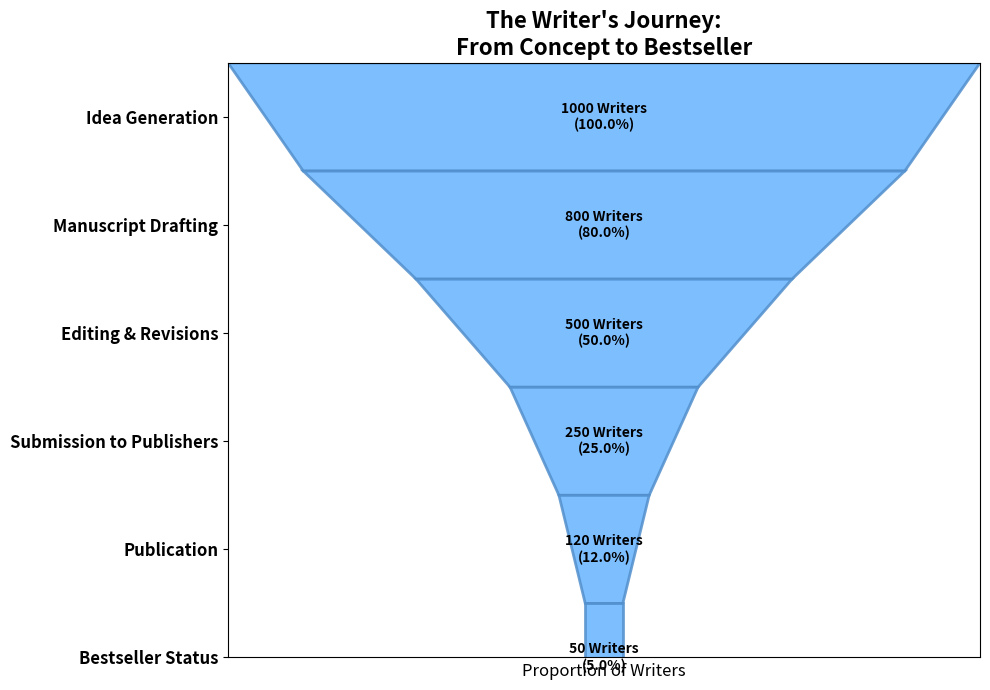

The matplotlib source for this figure:
import matplotlib.pyplot as plt
from matplotlib.colors import ColorConverter
from matplotlib.patches import Polygon
import numpy as np

stages = ['Idea Generation', 'Manuscript Drafting', 'Editing & Revisions', 
          'Submission to Publishers', 'Publication', 'Bestseller Status']
writers = [1000, 800, 500, 250, 120, 50]

# Use a single color for the entire funnel
single_color = '#66b3ff'

widths = [w / max(writers) for w in writers]
polygon_points = []
for i, width in enumerate(widths):
    bottom_width = width if i == len(widths) - 1 else widths[i + 1]
    top_left = ((1 - width) / 2, i)
    top_right = ((1 + width) / 2, i)
    bottom_left = ((1 - bottom_width) / 2, i + 1)
    bottom_right = ((1 + bottom_width) / 2, i + 1)
    polygon_points.append([top_left, top_right, bottom_right, bottom_left])

fig, ax = plt.subplots(figsize=(10, 7))
for i, points in enumerate(polygon_points):
    edge_color = tuple(map(lambda x: x * 0.8, ColorConverter.to_rgb(single_color)))
    funnel_polygon = Polygon(points, closed=True, facecolor=single_color, edgecolor=edge_color, linewidth=2, alpha=0.85)
    ax.add_patch(funnel_polygon)
    
    percentage = (writers[i] / writers[0]) * 100
    ax.text(0.5, i + 0.5, f'{writers[i]} Writers\n({percentage:.1f}%)', va='center', ha='center', fontsize=10, color='black', fontweight='bold')

ax.set_yticks([i + 0.5 for i in range(len(stages))])
ax.set_yticklabels(stages, fontsize=12, fontweight='bold', ha='right')
ax.invert_yaxis()

plt.title("The Writer's Journey:\nFrom Concept to Bestseller", fontsize=16, fontweight='bold')
plt.xlabel('Proportion of Writers', fontsize=12)

ax.set_xticks([])
ax.set_xlim(0, 1)

plt.tight_layout()
plt.show()
